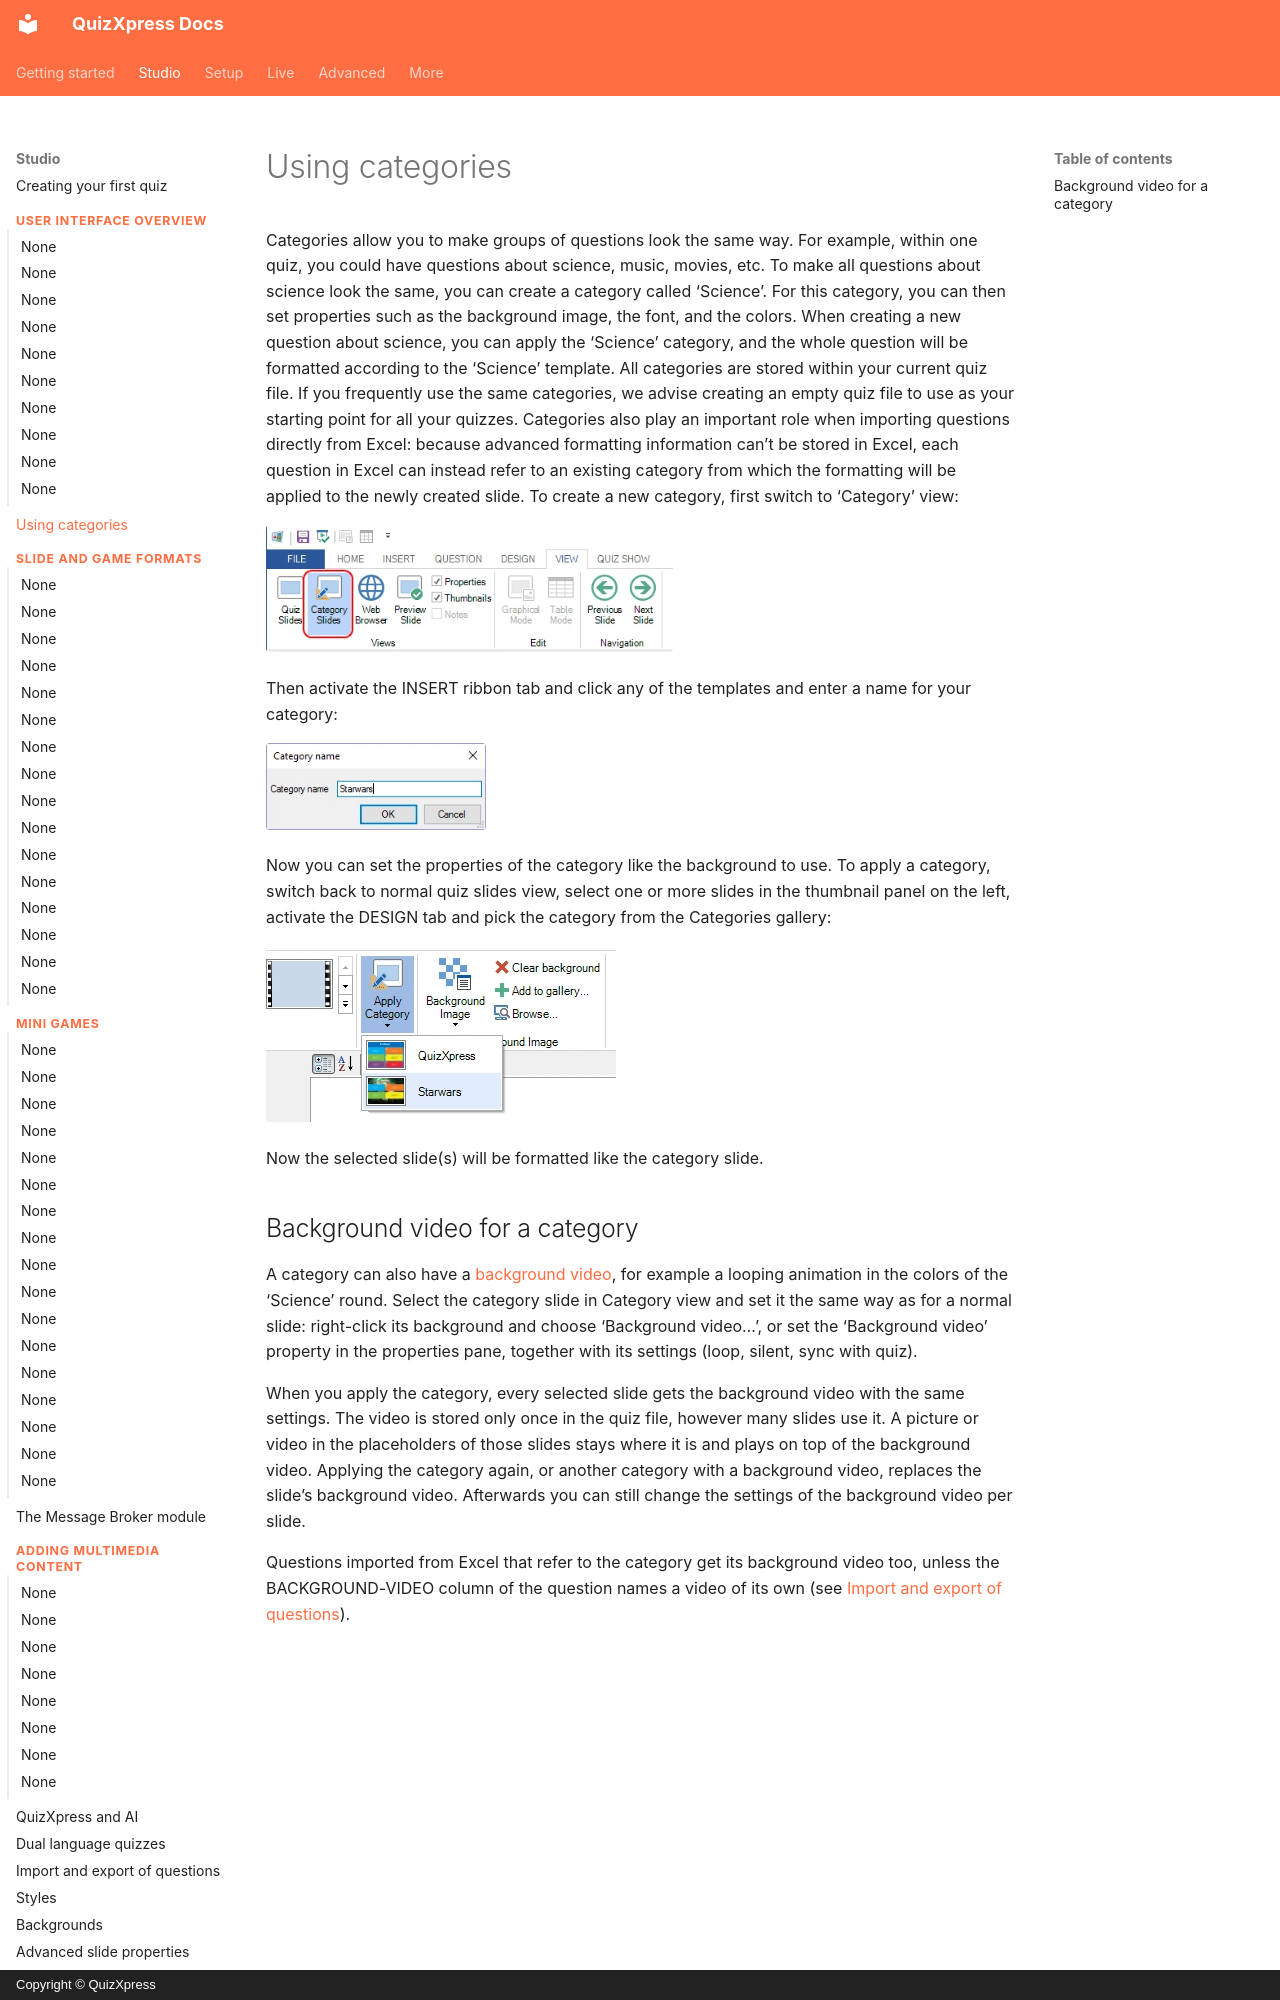

repository: gameshowcrew/quizxpress-docs · page: studio/using-categories/index.html · generator: mkdocs · copyright: Copyright © QuizXpress

# Using categories

Categories allow you to make groups of questions look the same way. For example, within one quiz, you could have questions about science, music, movies, etc. To make all questions about science look the same, you can create a category called ‘Science’. For this category, you can then set properties such as the background image, the font, and the colors. When creating a new question about science, you can apply the ‘Science’ category, and the whole question will be formatted according to the ‘Science’ template. All categories are stored within your current quiz file. If you frequently use the same categories, we advise creating an empty quiz file to use as your starting point for all your quizzes. Categories also play an important role when importing questions directly from Excel: because advanced formatting information can’t be stored in Excel, each question in Excel can instead refer to an existing category from which the formatting will be applied to the newly created slide. To create a new category, first switch to ‘Category’ view:

![](../assets/images/image26.webp){ width="407" loading=lazy }

Then activate the INSERT ribbon tab and click any of the templates and enter a name for your category:

![](../assets/images/image27.webp){ width="220" loading=lazy }

Now you can set the properties of the category like the background to use. To apply a category, switch back to normal quiz slides view, select one or more slides in the thumbnail panel on the left, activate the DESIGN tab and pick the category from the Categories gallery:

![](../assets/images/image28.webp){ width="350" loading=lazy }

Now the selected slide(s) will be formatted like the category slide.
